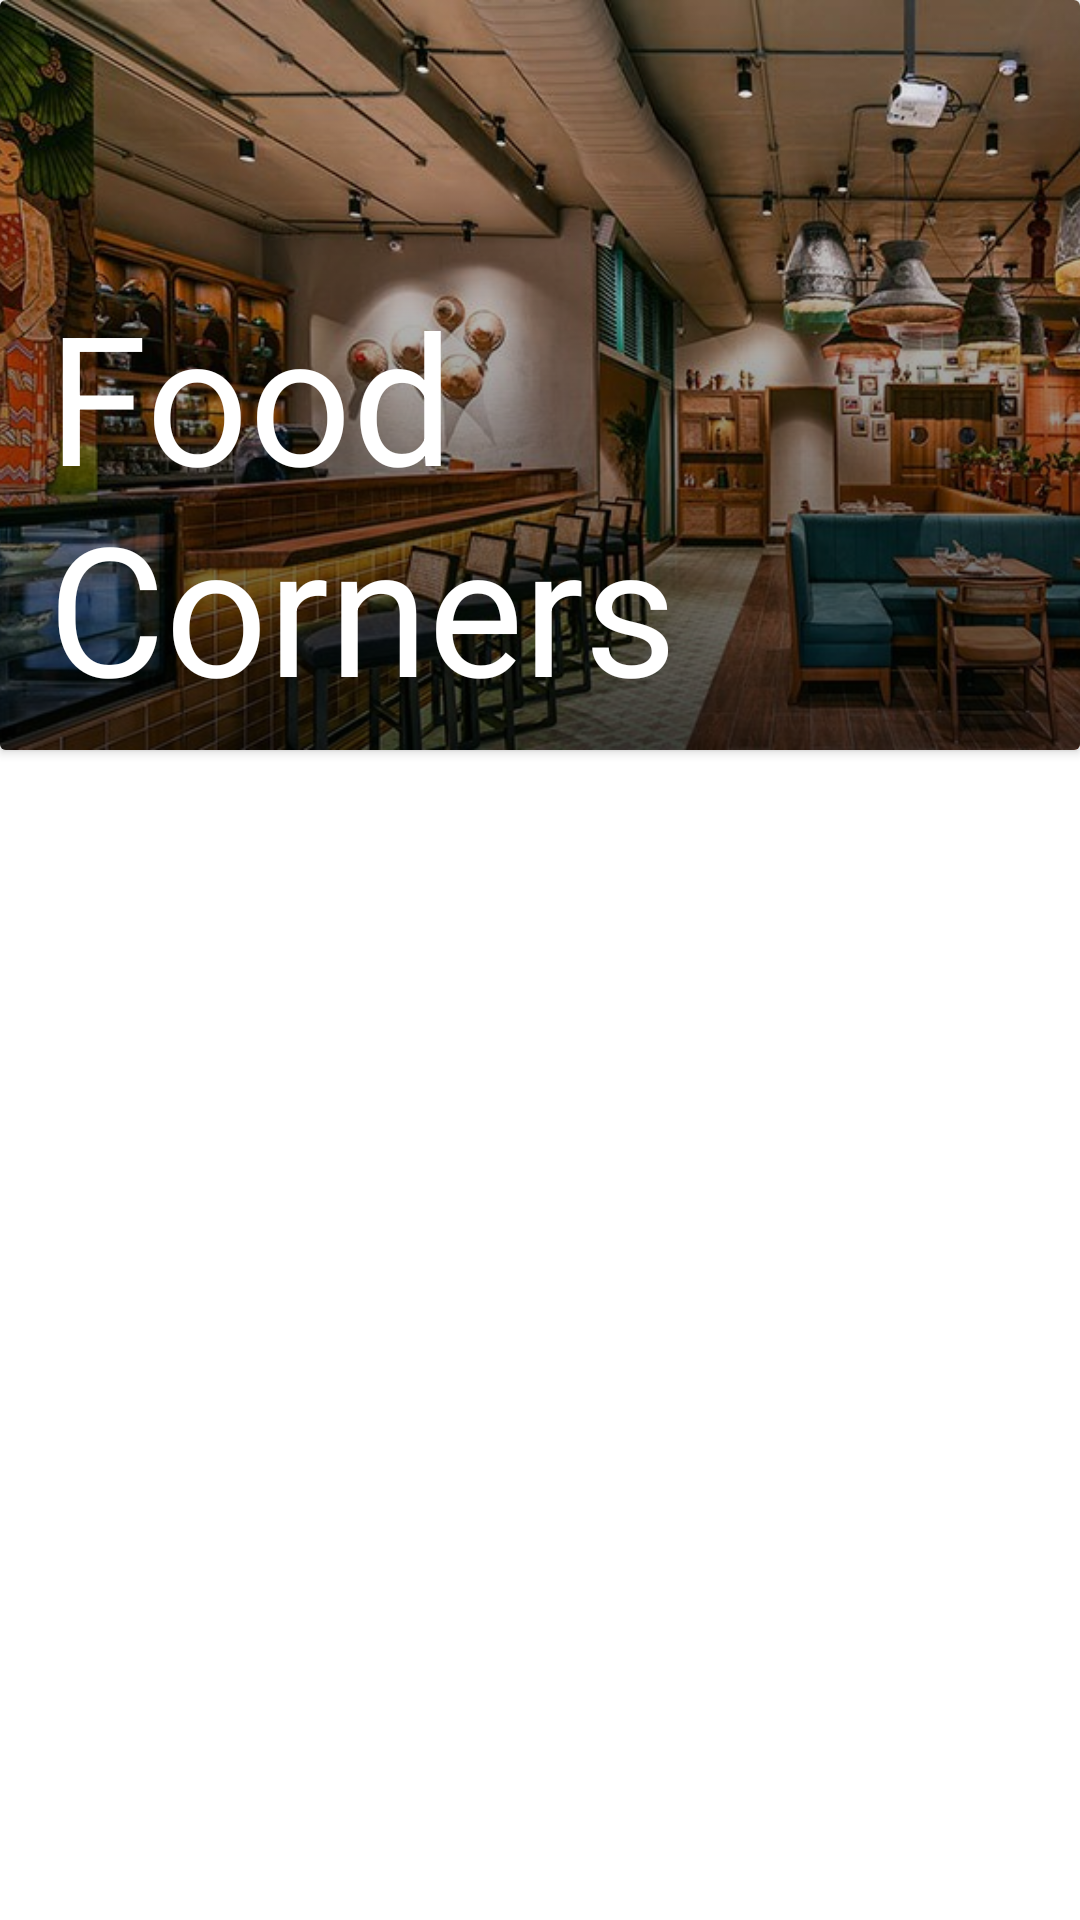

Reconstruct the res/layout file that produces this screen, plus the resources it refers to.
<!-- AndroidManifest.xml: application theme Theme.MyBangaloreGuide -->
<!-- res/layout/fragment_restaurants.xml -->
<?xml version="1.0" encoding="utf-8"?>
<FrameLayout xmlns:android="http://schemas.android.com/apk/res/android"
    xmlns:tools="http://schemas.android.com/tools"
    android:layout_width="match_parent"
    android:layout_height="match_parent"
    tools:context=".RestaurantsFragment">
    <androidx.appcompat.widget.LinearLayoutCompat
        android:layout_width="match_parent"
        android:layout_height="wrap_content"
        android:orientation="vertical">
    <androidx.cardview.widget.CardView
        android:layout_width="match_parent"
        android:layout_height="250dp">

        <ImageView
            android:id="@+id/main_image"
            android:layout_width="match_parent"
            android:layout_height="match_parent"
            android:scaleType="centerCrop"
            android:src="@drawable/food_main"/>

        <ImageView
            android:id="@+id/shadow"
            android:layout_width="match_parent"
            android:layout_height="match_parent"
            android:background="@drawable/shadow_effect" />

        <TextView
            android:layout_width="wrap_content"
            android:layout_height="wrap_content"
            android:layout_gravity="bottom"
            android:layout_marginStart="16dp"
            android:layout_marginBottom="8dp"
            android:text="@string/food_corners"
            android:textColor="@color/white"
            android:textSize="60sp" />

    </androidx.cardview.widget.CardView>
    <ListView
        android:id="@+id/restaurant_list"
        android:layout_gravity="center"
        android:layout_margin="16dp"
        android:layout_width="match_parent"
        android:layout_height="wrap_content"
        android:divider="@color/white"
        android:dividerHeight="16dp"/>
    </androidx.appcompat.widget.LinearLayoutCompat>

</FrameLayout>
<!-- resources referenced by this layout -->
<resources>
  <color name="white">#FFFFFFFF</color>
  <!-- drawable food_main: jpeg bitmap (drawable-v24, 113627 bytes) -->
  <!-- drawable shadow_effect (drawable) -->
  <?xml version="1.0" encoding="utf-8"?>
  <shape xmlns:android="http://schemas.android.com/apk/res/android">
  <gradient
      android:angle="90"
      android:startColor="#B3000000"
      android:type="linear" />
  </shape>
  <string name="food_corners">Food Corners</string>
  <style name="Theme.MyBangaloreGuide" parent="Theme.MaterialComponents.DayNight.DarkActionBar">
          
          <item name="colorPrimary">@color/teal_500</item>
          <item name="colorPrimaryVariant">@color/teal_700</item>
          <item name="colorOnPrimary">@color/white</item>
          
          <item name="colorSecondary">@color/teal_200</item>
          <item name="colorSecondaryVariant">@color/teal_700</item>
          <item name="colorOnSecondary">@color/black</item>
          
          <item name="android:statusBarColor" tools:targetApi="l">?attr/colorPrimaryVariant</item>
          
      </style>
  <color name="teal_500">#00BCD4</color>
  <color name="teal_700">#FF018786</color>
  <color name="teal_200">#FF03DAC5</color>
  <color name="black">#FF000000</color>
</resources>
